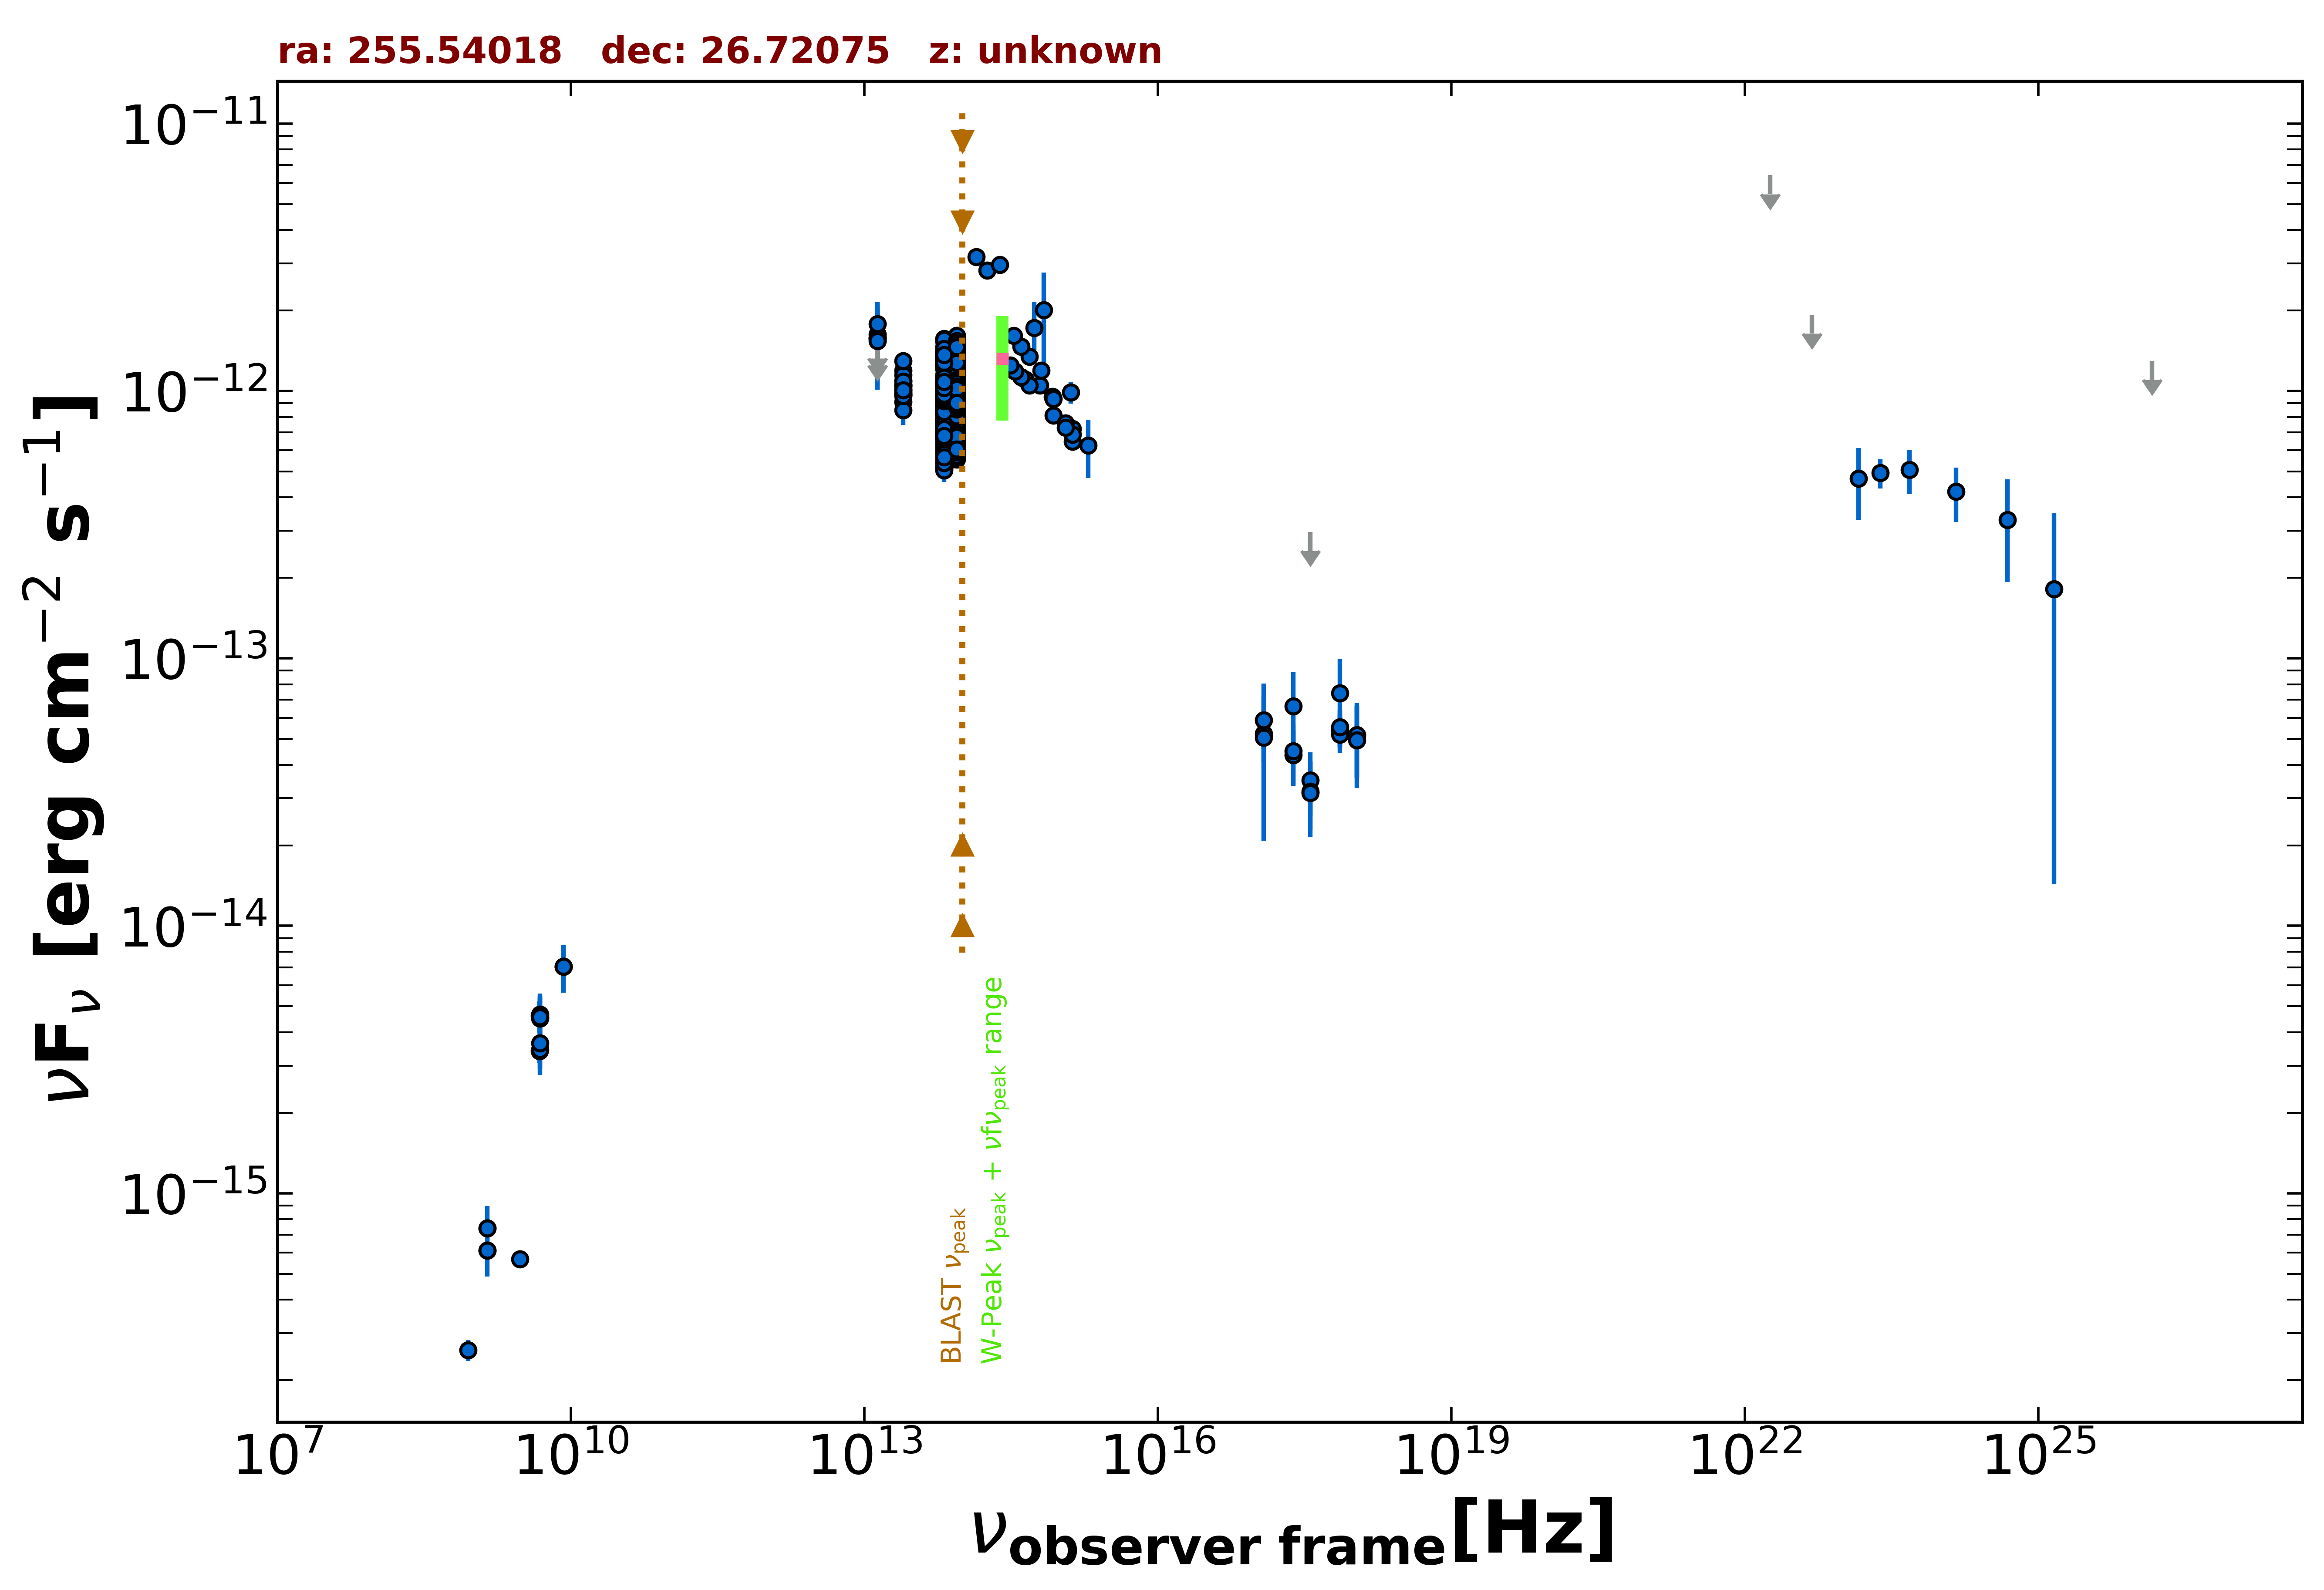

The data file committed next to this chart (first rows):
freq., flux, err_flux, MJD_start, MJD_end, flag, catalog, reference
1.400e+09, 7.400e-16, 1.950e-18, 55000, 55000, , FIRST, White et al. 1997  ApJ  475 479
1.400e+09, 6.104e-16, 1.960e-17, 55000, 55000, , NVSS, Condon et al. 1998  AJ  115  1693
8.870e+08, 2.590e-16, 2.310e-17, 55000, 55000, , RACS, Hale et al. 2021  PASA  38  e058
3.000e+09, 5.664e-16, 6.150e-18, 55000, 55000, , VLASSQL, Gordon et al. 2021  ApJS  255  30
2.418e+17, 4.348e-14, 1.014e-14, 55127, 55160, , 1OUSX, Giommi et al. in preparation
3.627e+17, 3.510e-14, 9.410e-15, 55127, 55160, , 1OUSX, Giommi et al. in preparation
7.253e+17, 5.419e-14, 7.800e-15, 55127, 55160, , 1OUSX, Giommi et al. in preparation
1.088e+18, 5.161e-14, 1.544e-14, 55127, 55160, , 1OUSX, Giommi et al. in preparation
7.253e+17, 5.191e-14, 7.525e-15, 55000, 55000, , 2SXPS, Evans et al. 2020  ApJS  247  54
1.209e+17, 5.236e-14, 1.145e-14, 55000, 55000, , 2SXPS, Evans et al. 2020  ApJS  247  54
3.627e+17, 3.179e-14, 9.040e-15, 55000, 55000, , 2SXPS, Evans et al. 2020  ApJS  247  54
1.088e+18, 5.177e-14, 1.625e-14, 55000, 55000, , 2SXPS, Evans et al. 2020  ApJS  247  54
8.400e+09, 7.048e-15, 0.000e+00, 55000, 55000, , CRATES, Healey et al. 2007  ApJS  171  61
4.800e+09, 3.408e-15, 3.360e-16, 55000, 55000, , GB6, Gregory et al. 1996  ApJS  103  427
4.800e+09, 4.608e-15, 6.240e-16, 55000, 55000, , GB87, Gregory et al. 1992  VizieR  VIII/14/j20…
1.389e+14, 3.179e-12, 1.145e-13, 55000, 55000, , 2MASS, Skrutskie et al. 2006  AJ  131  1163
1.804e+14, 2.824e-12, 1.585e-13, 55000, 55000, , 2MASS, Skrutskie et al. 2006  AJ  131  1163
2.427e+14, 2.966e-12, 1.395e-13, 55000, 55000, , 2MASS, Skrutskie et al. 2006  AJ  131  1163
8.817e+13, 1.087e-12, 3.500e-15, 55000, 55000, , UNWISE, Schlafly et al. 2019  ApJS  240  30
6.517e+13, 9.895e-13, 4.450e-15, 55000, 55000, , UNWISE, Schlafly et al. 2019  ApJS  240  30
8.817e+13, 1.158e-12, 2.800e-14, 55000, 55000, , WISE, Wright et al. 2010  AJ  140  1868
6.517e+13, 1.149e-12, 2.500e-14, 55000, 55000, , WISE, Wright et al. 2010  AJ  140  1868
2.498e+13, 1.038e-12, 3.905e-14, 55000, 55000, , WISE, Wright et al. 2010  AJ  140  1868
1.363e+13, 1.280e-12, 1.370e-13, 55000, 55000, , WISE, Wright et al. 2010  AJ  140  1868
8.817e+13, 1.393e-12, 4.400e-14, 57446, 57446, , NEOWISE, Mainzer et al. 2014  ApJ  792  30
6.517e+13, 1.283e-12, 5.100e-14, 57446, 57446, , NEOWISE, Mainzer et al. 2014  ApJ  792  30
8.817e+13, 1.401e-12, 4.250e-14, 57449, 57449, , NEOWISE, Mainzer et al. 2014  ApJ  792  30
6.517e+13, 1.347e-12, 5.950e-14, 57449, 57449, , NEOWISE, Mainzer et al. 2014  ApJ  792  30
8.817e+13, 1.409e-12, 4.450e-14, 57447, 57447, , NEOWISE, Mainzer et al. 2014  ApJ  792  30
6.517e+13, 1.340e-12, 5.400e-14, 57447, 57447, , NEOWISE, Mainzer et al. 2014  ApJ  792  30
8.817e+13, 1.528e-12, 4.950e-14, 57446, 57446, , NEOWISE, Mainzer et al. 2014  ApJ  792  30
6.517e+13, 1.411e-12, 4.950e-14, 57446, 57446, , NEOWISE, Mainzer et al. 2014  ApJ  792  30
8.817e+13, 1.594e-12, 4.450e-14, 57446, 57446, , NEOWISE, Mainzer et al. 2014  ApJ  792  30
6.517e+13, 1.534e-12, 5.200e-14, 57446, 57446, , NEOWISE, Mainzer et al. 2014  ApJ  792  30
8.817e+13, 1.466e-12, 4.550e-14, 57446, 57446, , NEOWISE, Mainzer et al. 2014  ApJ  792  30
6.517e+13, 1.462e-12, 5.000e-14, 57446, 57446, , NEOWISE, Mainzer et al. 2014  ApJ  792  30
8.817e+13, 1.526e-12, 5.200e-14, 57446, 57446, , NEOWISE, Mainzer et al. 2014  ApJ  792  30
6.517e+13, 1.444e-12, 5.350e-14, 57446, 57446, , NEOWISE, Mainzer et al. 2014  ApJ  792  30
8.817e+13, 1.406e-12, 4.000e-14, 57446, 57446, , NEOWISE, Mainzer et al. 2014  ApJ  792  30
6.517e+13, 1.320e-12, 5.250e-14, 57446, 57446, , NEOWISE, Mainzer et al. 2014  ApJ  792  30
8.817e+13, 1.414e-12, 4.800e-14, 57446, 57446, , NEOWISE, Mainzer et al. 2014  ApJ  792  30
6.517e+13, 1.130e-12, 6.250e-14, 57446, 57446, , NEOWISE, Mainzer et al. 2014  ApJ  792  30
8.817e+13, 1.462e-12, 4.750e-14, 57446, 57446, , NEOWISE, Mainzer et al. 2014  ApJ  792  30
6.517e+13, 1.246e-12, 5.300e-14, 57446, 57446, , NEOWISE, Mainzer et al. 2014  ApJ  792  30
8.817e+13, 1.487e-12, 4.500e-14, 57446, 57446, , NEOWISE, Mainzer et al. 2014  ApJ  792  30
6.517e+13, 1.281e-12, 4.850e-14, 57446, 57446, , NEOWISE, Mainzer et al. 2014  ApJ  792  30
8.817e+13, 1.493e-12, 4.550e-14, 57446, 57446, , NEOWISE, Mainzer et al. 2014  ApJ  792  30
6.517e+13, 1.391e-12, 4.600e-14, 57446, 57446, , NEOWISE, Mainzer et al. 2014  ApJ  792  30
8.817e+13, 1.532e-12, 4.350e-14, 57447, 57447, , NEOWISE, Mainzer et al. 2014  ApJ  792  30
6.517e+13, 1.302e-12, 5.400e-14, 57447, 57447, , NEOWISE, Mainzer et al. 2014  ApJ  792  30
8.817e+13, 1.401e-12, 4.400e-14, 57446, 57446, , NEOWISE, Mainzer et al. 2014  ApJ  792  30
6.517e+13, 1.336e-12, 5.050e-14, 57446, 57446, , NEOWISE, Mainzer et al. 2014  ApJ  792  30
8.817e+13, 1.406e-12, 4.150e-14, 57446, 57446, , NEOWISE, Mainzer et al. 2014  ApJ  792  30
6.517e+13, 1.348e-12, 5.850e-14, 57446, 57446, , NEOWISE, Mainzer et al. 2014  ApJ  792  30
8.817e+13, 1.388e-12, 4.100e-14, 57446, 57446, , NEOWISE, Mainzer et al. 2014  ApJ  792  30
6.517e+13, 1.424e-12, 5.000e-14, 57446, 57446, , NEOWISE, Mainzer et al. 2014  ApJ  792  30
8.817e+13, 1.393e-12, 4.100e-14, 57446, 57446, , NEOWISE, Mainzer et al. 2014  ApJ  792  30
6.517e+13, 1.331e-12, 5.000e-14, 57446, 57446, , NEOWISE, Mainzer et al. 2014  ApJ  792  30
8.817e+13, 1.595e-12, 4.700e-14, 57446, 57446, , NEOWISE, Mainzer et al. 2014  ApJ  792  30
6.517e+13, 1.403e-12, 5.050e-14, 57446, 57446, , NEOWISE, Mainzer et al. 2014  ApJ  792  30
... 767 more rows
